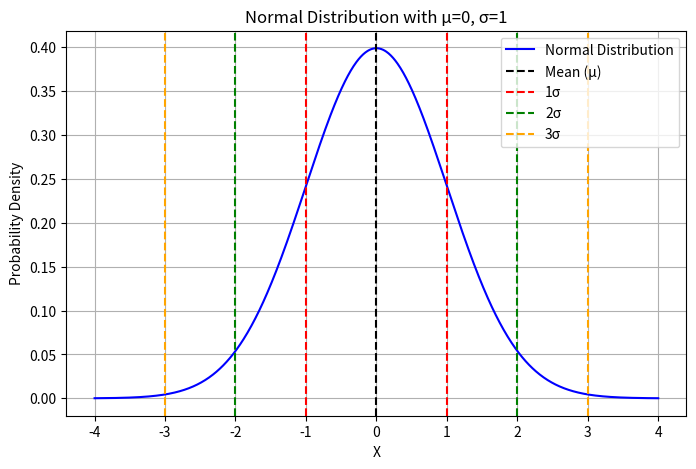

Reproduce this figure in Python.

import numpy as np
import matplotlib.pyplot as plt
from scipy.stats import norm

# Define parameters
mu = 0    # Mean
sigma = 1  # Standard deviation
x = np.linspace(-4, 4, 1000)

# Compute normal distribution PDF
y = norm.pdf(x, mu, sigma)

# Plot
plt.figure(figsize=(8,5))
plt.plot(x, y, label="Normal Distribution", color="blue")
plt.axvline(mu, color='black', linestyle='--', label="Mean (μ)")
plt.axvline(mu + sigma, color='red', linestyle='--', label="1σ")
plt.axvline(mu - sigma, color='red', linestyle='--')
plt.axvline(mu + 2*sigma, color='green', linestyle='--', label="2σ")
plt.axvline(mu - 2*sigma, color='green', linestyle='--')
plt.axvline(mu + 3*sigma, color='orange', linestyle='--', label="3σ")
plt.axvline(mu - 3*sigma, color='orange', linestyle='--')

plt.title("Normal Distribution with μ=0, σ=1")
plt.xlabel("X")
plt.ylabel("Probability Density")
plt.legend()
plt.grid()
plt.show()
